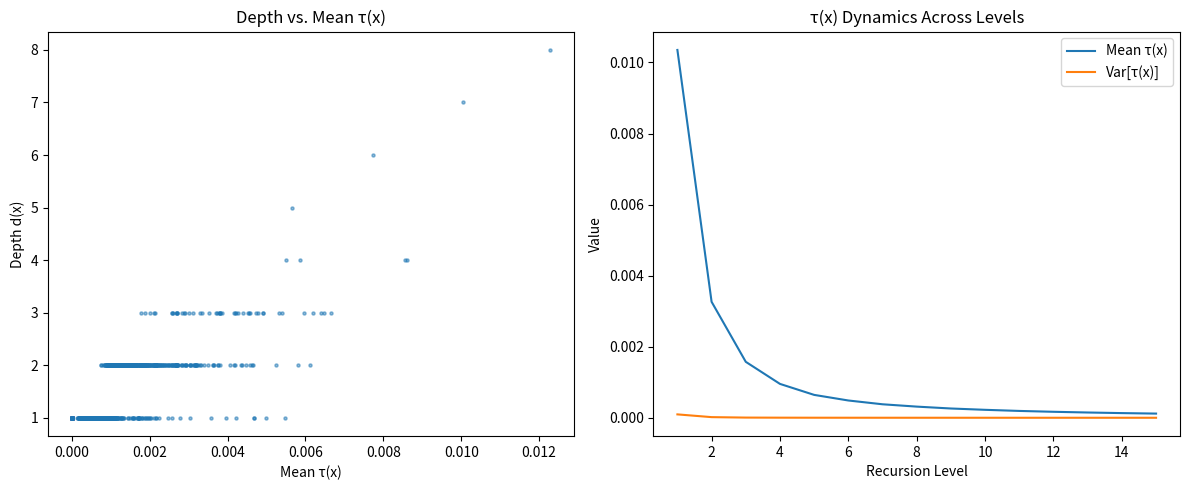
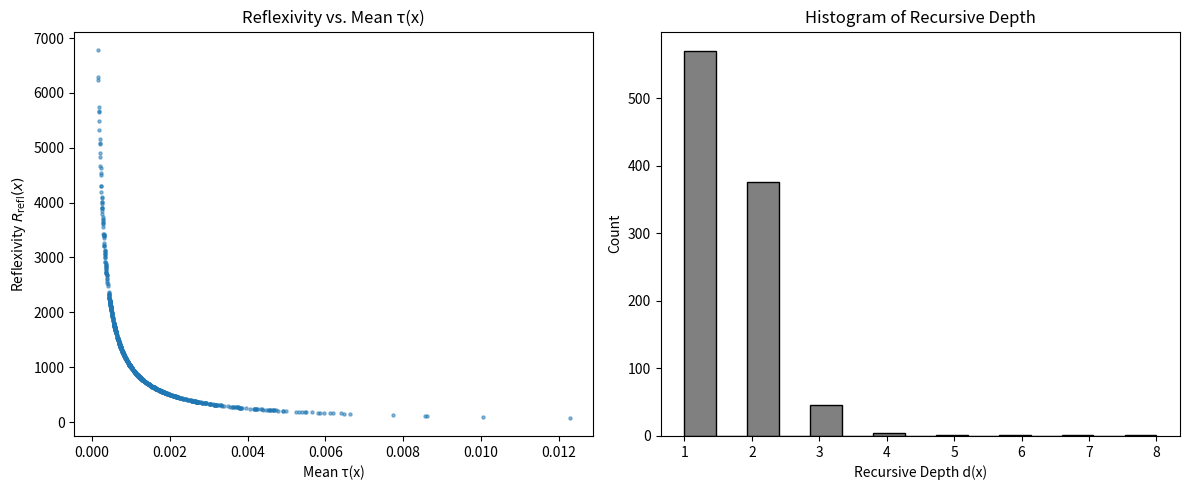

These charts were generated, in order, by the following Python code:
import numpy as np
import matplotlib.pyplot as plt
from scipy.spatial import distance_matrix

# Parameters
N = 1000
outlier_frac = 0.1
eps = 0.15
delta = 0.01
levels = 15
beta = 5.0
np.random.seed(0)

# --- Generate data: 3 Gaussians + uniform noise ---
n_per_cluster = int(N * (1 - outlier_frac) / 3)
clusters = [np.random.normal(loc=center, scale=0.5, size=(n_per_cluster, 2))
            for center in [(-1, -1), (1, -1), (0, 1)]]
n_outliers = N - 3 * n_per_cluster
outliers = np.random.uniform(low=-3, high=3, size=(n_outliers, 2))
X = np.vstack(clusters + [outliers])

# --- Compute distance matrix and epsilon-graph ---
D = distance_matrix(X, X)
G_eps = (D < eps).astype(int)
np.fill_diagonal(G_eps, 0)

# --- Initialization ---
tau_n_list = np.zeros((N, levels))
depth = np.full(N, levels)
D_prev = np.array([
    np.mean(D[i][np.where(G_eps[i])[0]]) if G_eps[i].sum() > 0 else 1.0
    for i in range(N)
])

# --- Recursive differentiation ---
for n in range(levels):
    D_curr = np.zeros(N)
    for i in range(N):
        neighbors = np.where(G_eps[i])[0]
        if len(neighbors) > 0:
            D_curr[i] = np.mean(D_prev[neighbors])
        else:
            D_curr[i] = D_prev[i]
        tau_n_list[i, n] = abs(D_curr[i] - D_prev[i])
        if tau_n_list[i, n] < delta and depth[i] == levels:
            depth[i] = n + 1
    D_prev = D_curr

# --- Compute metrics ---
tau_mean = np.mean(tau_n_list, axis=1)
tau_var = np.var(tau_n_list, axis=1)
r_refl = 1 / tau_mean * np.exp(-beta * tau_var)

tau_mean_per_level = np.mean(tau_n_list, axis=0)
tau_var_per_level = np.var(tau_n_list, axis=0)

# --- Plot 1: depth vs mean τ; τ dynamics across levels ---
plt.figure(figsize=(12, 5))

plt.subplot(1, 2, 1)
plt.scatter(tau_mean, depth, s=5, alpha=0.5)
plt.xlabel("Mean τ(x)")
plt.ylabel("Depth d(x)")
plt.title("Depth vs. Mean τ(x)")

plt.subplot(1, 2, 2)
plt.plot(range(1, levels + 1), tau_mean_per_level, label="Mean τ(x)")
plt.plot(range(1, levels + 1), tau_var_per_level, label="Var[τ(x)]")
plt.xlabel("Recursion Level")
plt.ylabel("Value")
plt.title("τ(x) Dynamics Across Levels")
plt.legend()

plt.tight_layout()
plt.show()

# --- Plot 2: Reflexivity vs τ and histogram of depth ---
plt.figure(figsize=(12, 5))

plt.subplot(1, 2, 1)
plt.scatter(tau_mean, r_refl, s=5, alpha=0.5)
plt.xlabel("Mean τ(x)")
plt.ylabel("Reflexivity $R_{\\mathrm{refl}}(x)$")
plt.title("Reflexivity vs. Mean τ(x)")

plt.subplot(1, 2, 2)
plt.hist(depth, bins=15, color='gray', edgecolor='black')
plt.xlabel("Recursive Depth d(x)")
plt.ylabel("Count")
plt.title("Histogram of Recursive Depth")

plt.tight_layout()
plt.show()
